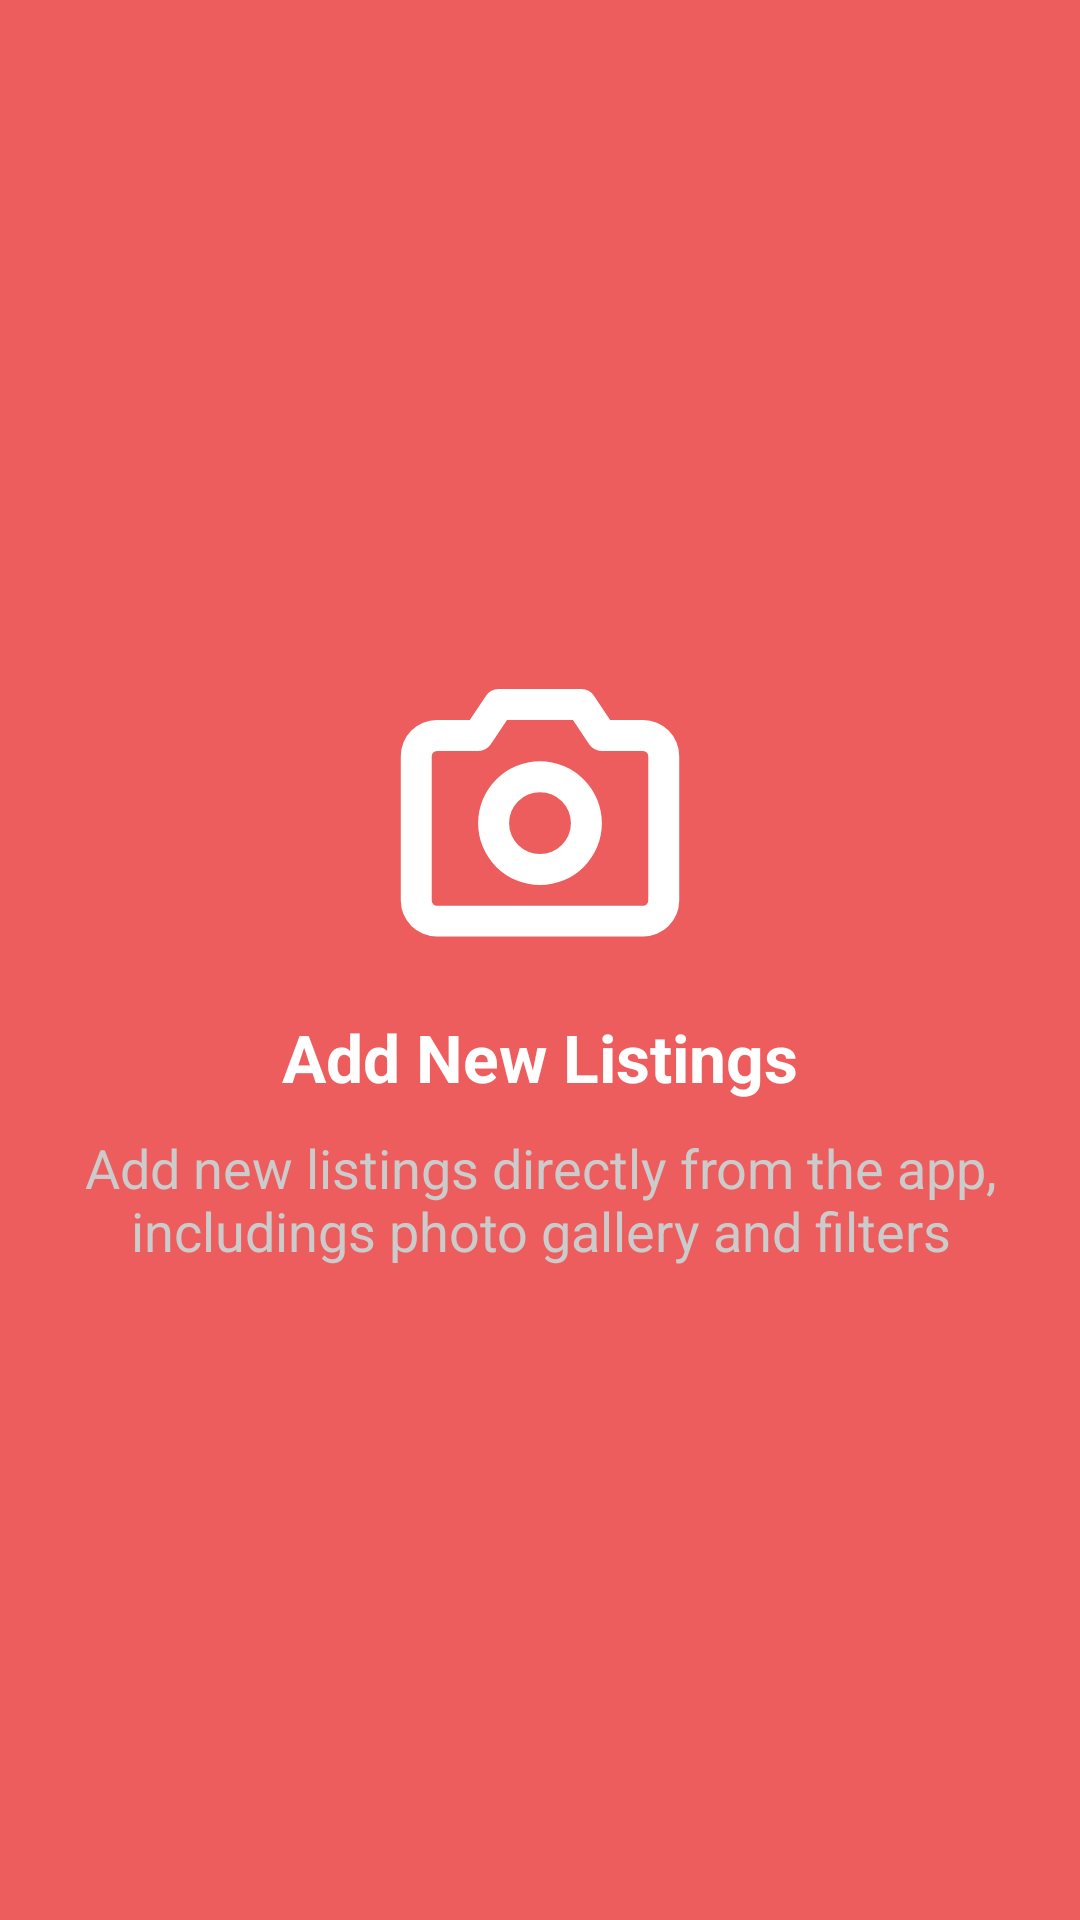

This screen was rendered from an Android layout file. Write that file and the resources it references.
<!-- AndroidManifest.xml: application theme Theme.Examapp -->
<!-- res/layout/fragment_splash2.xml -->
<?xml version="1.0" encoding="utf-8"?>
<androidx.coordinatorlayout.widget.CoordinatorLayout xmlns:android="http://schemas.android.com/apk/res/android"
    xmlns:tools="http://schemas.android.com/tools"
    android:layout_width="match_parent"
    android:layout_height="match_parent"
    tools:context=".fragment.SplashFragment2">

    <LinearLayout
        android:layout_width="match_parent"
        android:layout_height="match_parent"
        android:background="#ED5D5D"
        android:orientation="vertical"
        android:gravity="center">

        <ImageView
            android:layout_width="110dp"
            android:layout_height="110dp"
            android:src="@drawable/ic_camera"/>

        <TextView
            android:layout_marginTop="10dp"
            android:layout_width="wrap_content"
            android:layout_height="wrap_content"
            android:text="Add New Listings"
            android:textColor="#ffffff"
            android:textSize="22sp"
            android:textStyle="bold"/>

        <TextView
            android:layout_width="wrap_content"
            android:layout_height="wrap_content"
            android:text="Add new listings directly from the app, includings photo gallery and filters"
            android:textColor="#cbcbcb"
            android:textSize="18sp"
            android:gravity="center"
            android:layout_marginTop="10dp"
            android:layout_marginStart="10dp"
            android:layout_marginEnd="10dp"/>
    </LinearLayout>
</androidx.coordinatorlayout.widget.CoordinatorLayout>
<!-- resources referenced by this layout -->
<resources>
  <!-- drawable ic_camera (drawable) -->
  <vector xmlns:android="http://schemas.android.com/apk/res/android"
      android:width="256dp"
      android:height="256dp"
      android:viewportWidth="256"
      android:viewportHeight="256">
    <path
        android:fillColor="#FFFFFF"
        android:pathData="M208,52L182.416,52l-12.438,-18.656A11.998,11.998 0,0 0,159.994 28h-64a11.998,11.998 0,0 0,-9.984 5.344L73.572,52L48,52A28.031,28.031 0,0 0,20 80L20,192a28.031,28.031 0,0 0,28 28L208,220a28.031,28.031 0,0 0,28 -28L236,80A28.031,28.031 0,0 0,208 52ZM212,192a4.004,4.004 0,0 1,-4 4L48,196a4.004,4.004 0,0 1,-4 -4L44,80a4.004,4.004 0,0 1,4 -4L79.994,76a11.998,11.998 0,0 0,9.984 -5.344L102.416,52h51.156l12.438,18.656A11.998,11.998 0,0 0,175.994 76L208,76a4.004,4.004 0,0 1,4 4ZM128,84a48,48 0,1 0,48 48A48.054,48.054 0,0 0,128 84ZM128,156a24,24 0,1 1,24 -24A24.028,24.028 0,0 1,128 156Z"/>
  </vector>
  <style name="Theme.Examapp" parent="Theme.MaterialComponents.DayNight.DarkActionBar">
          
          <item name="colorPrimary">@color/purple_500</item>
          <item name="colorPrimaryVariant">@color/purple_700</item>
          <item name="colorOnPrimary">@color/white</item>
          
          <item name="colorSecondary">@color/teal_200</item>
          <item name="colorSecondaryVariant">@color/teal_700</item>
          <item name="colorOnSecondary">@color/black</item>
          
          <item name="android:statusBarColor" tools:targetApi="l">?attr/colorPrimaryVariant</item>
          
      </style>
  <!-- not gathered from this repository: default colours our renderer supplied (Android Studio template values) -->
  <color name="purple_500">#FF6200EE</color>
  <color name="purple_700">#FF3700B3</color>
  <color name="teal_200">#FF03DAC5</color>
  <color name="teal_700">#FF018786</color>
  <color name="black">#FF000000</color>
  <color name="white">#FFFFFFFF</color>
</resources>
